Run: headless pygame with SDL's dummy video driver; simulated clock (each Clock.tick advances the game by its frame time, no real sleeping); random seed 0; keys injected as events and as key.get_pressed() state; mouse plan: one left click at the window centre at the start of phase 2, then a move to the lower-right quarter at the start of phase 3.
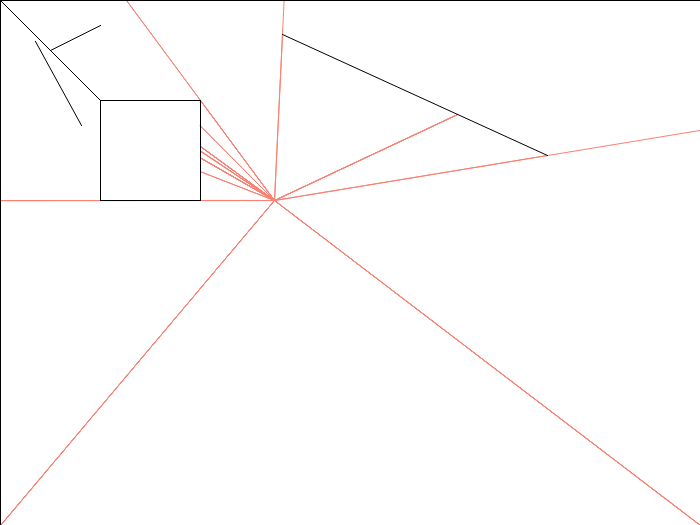
Frame 1 of 4 · flips 1–60 · no input
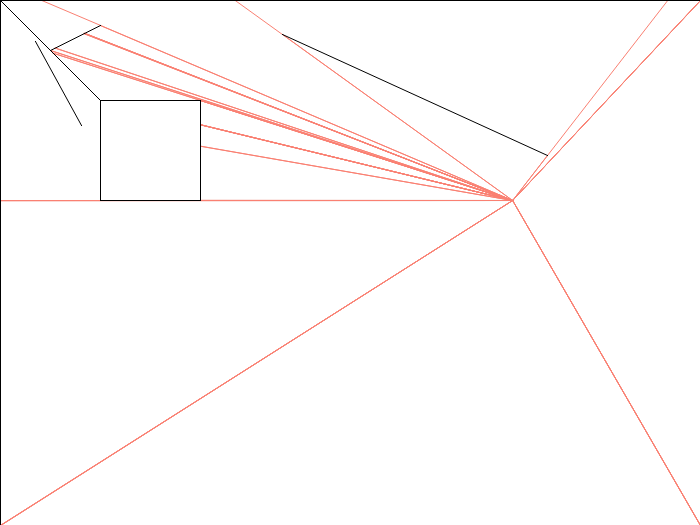
Frame 2 of 4 · flips 61–180 · clicked the window centre · tapped SPACE, RETURN · held RIGHT (→), D
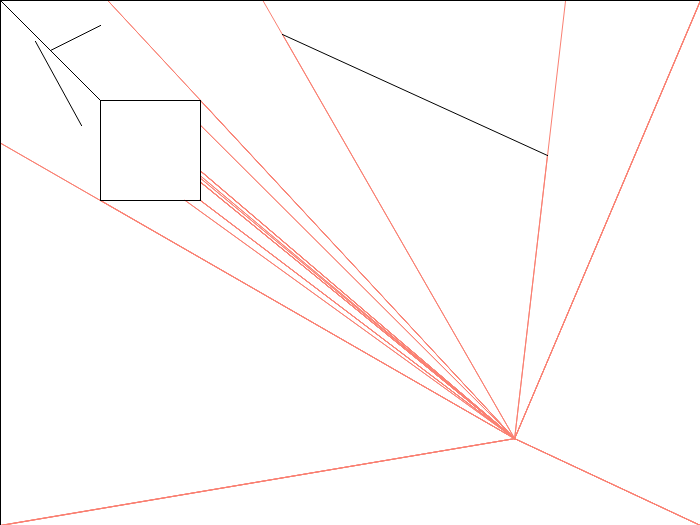
Frame 3 of 4 · flips 181–300 · moved the mouse to the lower-right quarter · held DOWN (↓), S
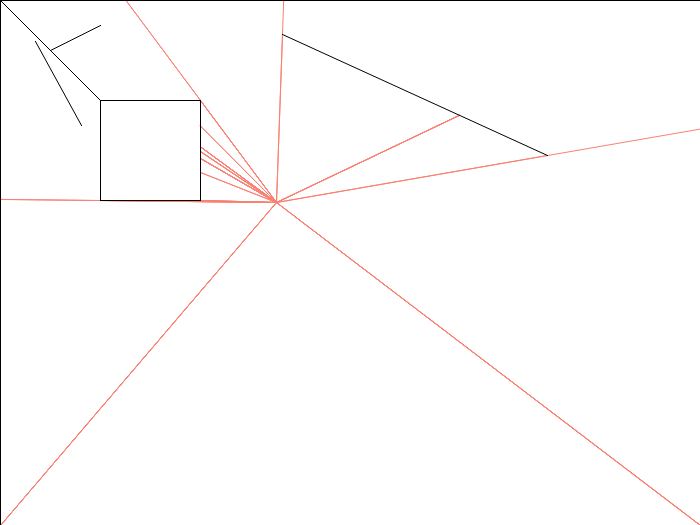
Frame 4 of 4 · flips 301–420 · held LEFT (←), A, UP (↑), W

The pygame program that drew these frames:

import pygame
import math
import sys
# from decimal import *
from collections import deque


def find_slope(agl):  # Converts angle into a slope with dx and dy
    agl = agl % 360
    if agl == 90:
        return [1, 0]
    elif agl == 270:
        return [-1, 0]
    elif agl == 180:
        return [0, 1]
    if agl == 0:
        return [0, -1]

    elif agl <= 90:
        dy = -1
        dx = math.tan(math.radians(agl))
    elif agl <= 180:
        dy = 1
        dx = 1 / math.tan(math.radians(agl - 90))
    elif agl <= 270:
        dy = 1
        dx = math.tan(math.radians(agl - 180)) * -1
    elif agl <= 360:  # Error
        dy = -1
        dx = 1 / math.tan(math.radians(agl - 270)) * -1

    # dx, dy = round(dx, 5)
    return [dx, dy]


def angle(dx, dy):  # Converts a dx and dy input into an angle
    dx, dy =dx, dy
    if dx == 0 and dy == 0: return "Point Error" # Error since it seems that the line is actually a point
    elif dx == 0:
        if dy > 0: return 180
        else: return 0
    elif dy == 0:
        if dx > 0: return 90
        else: return 270
    else:
        if dx > 0:
            if dy > 0: agl = 90 + math.degrees(math.atan(abs(dy/dx)))
            elif dy < 0: agl = 90 - math.degrees(math.atan(abs(dy/dx)))
        elif dx < 0:
            if dy > 0: agl = 270 - math.degrees(math.atan(abs(dy/dx)))
            elif dy < 0: agl = 270 + math.degrees(math.atan(abs(dy/dx)))

    return agl


def intersection(r_px, r_py, r_dx, r_dy, s_px, s_py, s_dx,
                 s_dy):  # Finds the T1 value which correponds to the length the input ray travels in order to hit the input wall

    if r_dx == 0 and s_dx == 0:  # Same slope specifically to avoid "ZERODIVISIONERROR"
        if r_px == s_px:
            if abs(s_py - r_py) < abs(s_py + s_dy - r_py):
                T1 = (s_py - r_py) / r_dy
            else:
                T1 = (s_py + s_dy - r_py) / r_dy
            x, y = r_px + r_dx * T1, r_py + r_dy * T1
            T2 = (y - s_py) / s_dy
        else:
            return "parallel", "_"
    elif r_dy == 0 and s_dy == 0:  # Same slope specifically to avoid "ZERODIVISIONERROR"
        if r_py == s_py:
            if abs(s_px - r_px) < abs(s_px + s_dx - r_px):
                T1 = (s_px - r_px) / r_dx
            else:
                T1 = (s_px + s_dx - r_px) / r_dx
            x, y = r_px + r_dx * T1, r_py + r_dy * T1
            T2 = (x - s_px) / s_dx
        else:
            return "parallel", "_"
    elif r_dx == 0 and s_dy == 0:
        T1 = (s_py - r_py) / r_dy
        x, y = r_px + r_dx * T1, r_py + r_dy * T1
        T2 = (x - s_px) / s_dx
    elif s_dx == 0 and r_dy == 0:
        T1 = (s_px - r_px) / r_dx
        x, y = r_px + r_dx * T1, r_py + r_dy * T1
        T2 = (y - s_py) / s_dy
    elif s_dy == 0:
        T1 = (s_py - r_py) / r_dy
        x, y = r_px + r_dx * T1, r_py + r_dy * T1
        T2 = (x - s_px) / s_dx
    elif s_dx == 0:
        T1 = (s_px - r_px) / r_dx
        x, y = r_px + r_dx * T1, r_py + r_dy * T1
        T2 = (y - s_py) / s_dy

    elif r_dx == 0:
        T2 = (r_px - s_px) / s_dx
        x, y = s_px + s_dx * T2, s_py + s_dy * T2
        T1 = (y - r_py) / r_dy

    elif r_dy == 0:
        T2 = (r_py - s_py) / s_dy
        x, y = s_px + s_dx * T2, s_py + s_dy * T2
        T1 = (x - r_px) / r_dx
    elif (r_dx / r_dy) == (
            s_dx / s_dy):  # This case is needed to by pass same slopes that do not give "ZERODIVISIONERROR"
        # We cn do a y = mx + b and find if b's are equal all around
        if r_py - (r_dy / r_dx) * r_px == s_py - (s_dy / s_dx) * s_px: return 0, 0  # Touching (Prob gonna give errors)
        return "parallel", "_"
    else:
        T2 = (r_dx * (s_py - r_py) + r_dy * (r_px - s_px)) / (s_dx * r_dy - s_dy * r_dx)
        T1 = (s_px + s_dx * T2 - r_px) / r_dx
        x, y = r_px + r_dx * T1, r_py + r_dy * T1

    # Check to see to make sure that the ray is actually shooting towards and not opposite of walls
    if abs(s_px + s_dx * T2 - x) > .000000001 or abs(s_py + s_dy * T2 - y) > .000000001: return "no", "collision"
    if abs(r_px + r_dx * T1 - x) > .000000001 or abs(r_py + r_dy * T1 - y) > .000000001:
        return "no", "collision"
    # Make sure Ray (T1) goes in assigned direction (Doesn't go left while being shot right) and make sure that T2 is within the wall boundaries
    elif -0.000001 <= T1 and -0.000001 <= T2 <= 1.000001:
        return T1, T2  # Slightly adjusted for minor calculation errors
    # Base-case break
    else:
        return "no", "collision"



pygame.init()
W, H = 700, 525
x, y = W / 2, H / 2
x, y = 274, 200
screen = pygame.display.set_mode((W, H))
clock = pygame.time.Clock()

segments = [[1, 1, 100, 100]
    , [50, 50, 100, 25]
    , [35, 41, 81, 125]
    , [282, 34, 547, 155]
    , [100, 100, 200, 100], [100, 100, 100, 200], [100, 200, 200, 200], [200, 200, 200, 100]
    , [0,0,W,0], [0,0,0,H],[0,H,W,H],[W,0,W,H]]

# Find best case t1
def check_t1(r_px, r_py, r_dx, r_dy, segs):
    bestcase_t1 = 10 ** 4
    related_wall = ""
    for seg in segs:
        s_px, s_py, s_px2, s_py2 = seg
        s_dx, s_dy = s_px2 - s_px, s_py2 - s_py
        t1, t2 = intersection(r_px, r_py, r_dx, r_dy, s_px, s_py, s_dx, s_dy)
        if t1 + t2 != "nocollision" and [t1, t2] != ["parallel", "_"]:
            bestcase_t1 = min(t1, bestcase_t1)
            related_wall = seg

    return bestcase_t1, related_wall


flag = True  # Used to monitor adding new line segs.
pos = []
while True:
    screen.fill((255, 255, 255))


    angles = []
    for i in range(len(segments)):
        x1, y1, x2, y2 = segments[i]
        dx1, dy1 = x1 - x, y1 - y
        dx2, dy2 = x2 - x, y2 - y
        agl1, agl2 = angle(dx1, dy1), angle(dx2, dy2)
        angles += [agl1, agl2]
    angles.sort() # Sort all angles



    for agl in angles:

        # Clock-wise check
        r_dx, r_dy = find_slope(agl + 0.01)
        t1, t2 = check_t1(x, y, r_dx, r_dy, segments)
        pygame.draw.aaline(screen, (250, 128, 114), (x, y), (x + r_dx * t1, y + r_dy * t1))

        # Counter clock-wise check
        r_dx, r_dy = find_slope(agl - 0.01)
        t1, t2 = check_t1(x, y, r_dx, r_dy, segments)
        pygame.draw.aaline(screen, (250, 128, 114), (x, y), (x + r_dx * t1, y + r_dy * t1))

    # Draw all walls
    for seg in segments:
        pygame.draw.aaline(screen, (0, 0, 0), seg[:2], seg[2:])

    # Check inputs
    for event in pygame.event.get():
        if event.type == pygame.QUIT:
            sys.exit()
        if event.type == pygame.MOUSEBUTTONUP:
            mx, my = pygame.mouse.get_pos()
            pos += [mx, my]
            if flag:
                flag = False
            else:
                segments.append(pos)
                print(pos, "new", x, y)
                pos = []
                flag = True

    # Move player
    keys = pygame.key.get_pressed()
    if keys[pygame.K_RIGHT]: x += 2.001  # NOTE THAT VALUES ARE ADJUSTED TO IGNORE CASE WHERE PLAYER I TOUCHING A SEG
    if keys[pygame.K_LEFT]: x -= 2.001
    if keys[pygame.K_DOWN]: y += 2.001
    if keys[pygame.K_UP]:  y -= 2.001

    pygame.display.update()
    clock.tick(70)  # Fps (Don't know why/how it does it)
